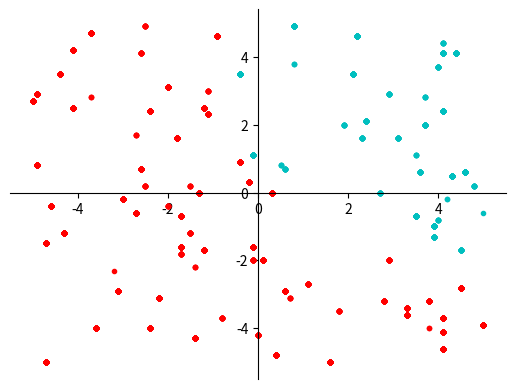

Reproduce this figure in Python.
# CLASSIFICATION BASED ON MIXED GAUSSIAN MODELS
# Assume there exist two 2-D Gaussian models in 2-D space. The first model is
# parametrized by a 2-D mean μ0 = [1,2] and a single standard deviation
# σX = σY = σ0 = 1. The second model by its mean μ1 = [−3,1] and a single
# standard deviation σX = σY = σ1 = 1.5. Based on the following probability
# function to calculate circular Gaussian models:
# f([x,y])= 1 exp((x−μx)2+(y−μy)2), 2πσ2 2σ2
# calculate the classification of sample points that may belong to either 
# Model 0 or Model 1.
# (1) Use numpy.meshgrid() to generate a grid of samples between -5 and 5 
# for both X axis and Y axis and use stepsize = 0.1.
# (2) For every point at coordinates [x, y], evaluate its probability with 
# respect to Model 0 and Model 1, and perform the classification.
# (3) In a 2D pyplot figure, plot all the above points and associate their 
# classification using different marker colors: red for Model 0 and blue 
# for Model 1.
# (4) From this experiment, answer: What is the decision boundary of two 
# Gaussian models in 2D.
import numpy as np
import matplotlib.pyplot as plt
import random

mu0 = [1, 2]
sigma0 = 1
mu1 = [-3, 1]
sigma1 = 1.5

fig = plt.figure()
ax = fig.add_subplot(111)
ax.spines['left'].set_position(('data', 0))
ax.spines['bottom'].set_position(('data', 0))
ax.spines['right'].set_color('none')
ax.spines['top'].set_color('none')
x_sample_0 = []
y_sample_0 = []
x_sample_1 = []
y_sample_1 = []

def proability(x, y):
    proability0 = 1 / (2 * np.pi* sigma0)*np.exp(((x - mu0[0])**2 + (y - mu0[1])**2) / (2*sigma0**2))
    proability1 = 1 / (2 * np.pi * sigma1) * np.exp(((x - mu1[0]) ** 2 + (y - mu1[1]) ** 2) / (2 * sigma1 ** 2))
    if proability0 > proability1:
        print([round(x,1),round(y,1)],'belonging to Model_0.')
        x_sample_0.append(round(x,1))
        y_sample_0.append(round(y,1))
        plt.plot(x_sample_0,y_sample_0,'r.')
    else:
        print([round(x,1), round(y,1)], 'belonging to Model_1.')
        x_sample_1.append(round(x, 1))
        y_sample_1.append(round(y, 1))
        plt.plot(x_sample_1, y_sample_1, 'c.')

x_rr,y_rr = np.meshgrid(np.arange(-5,5,0.1),np.arange(-5,5,0.1))


for i in range(len(x_rr[0])):
    x=(random.randint(0,100)/10)-5
    y=(random.randint(0,100)/10)-5
    proability(x,y)

plt.show()

